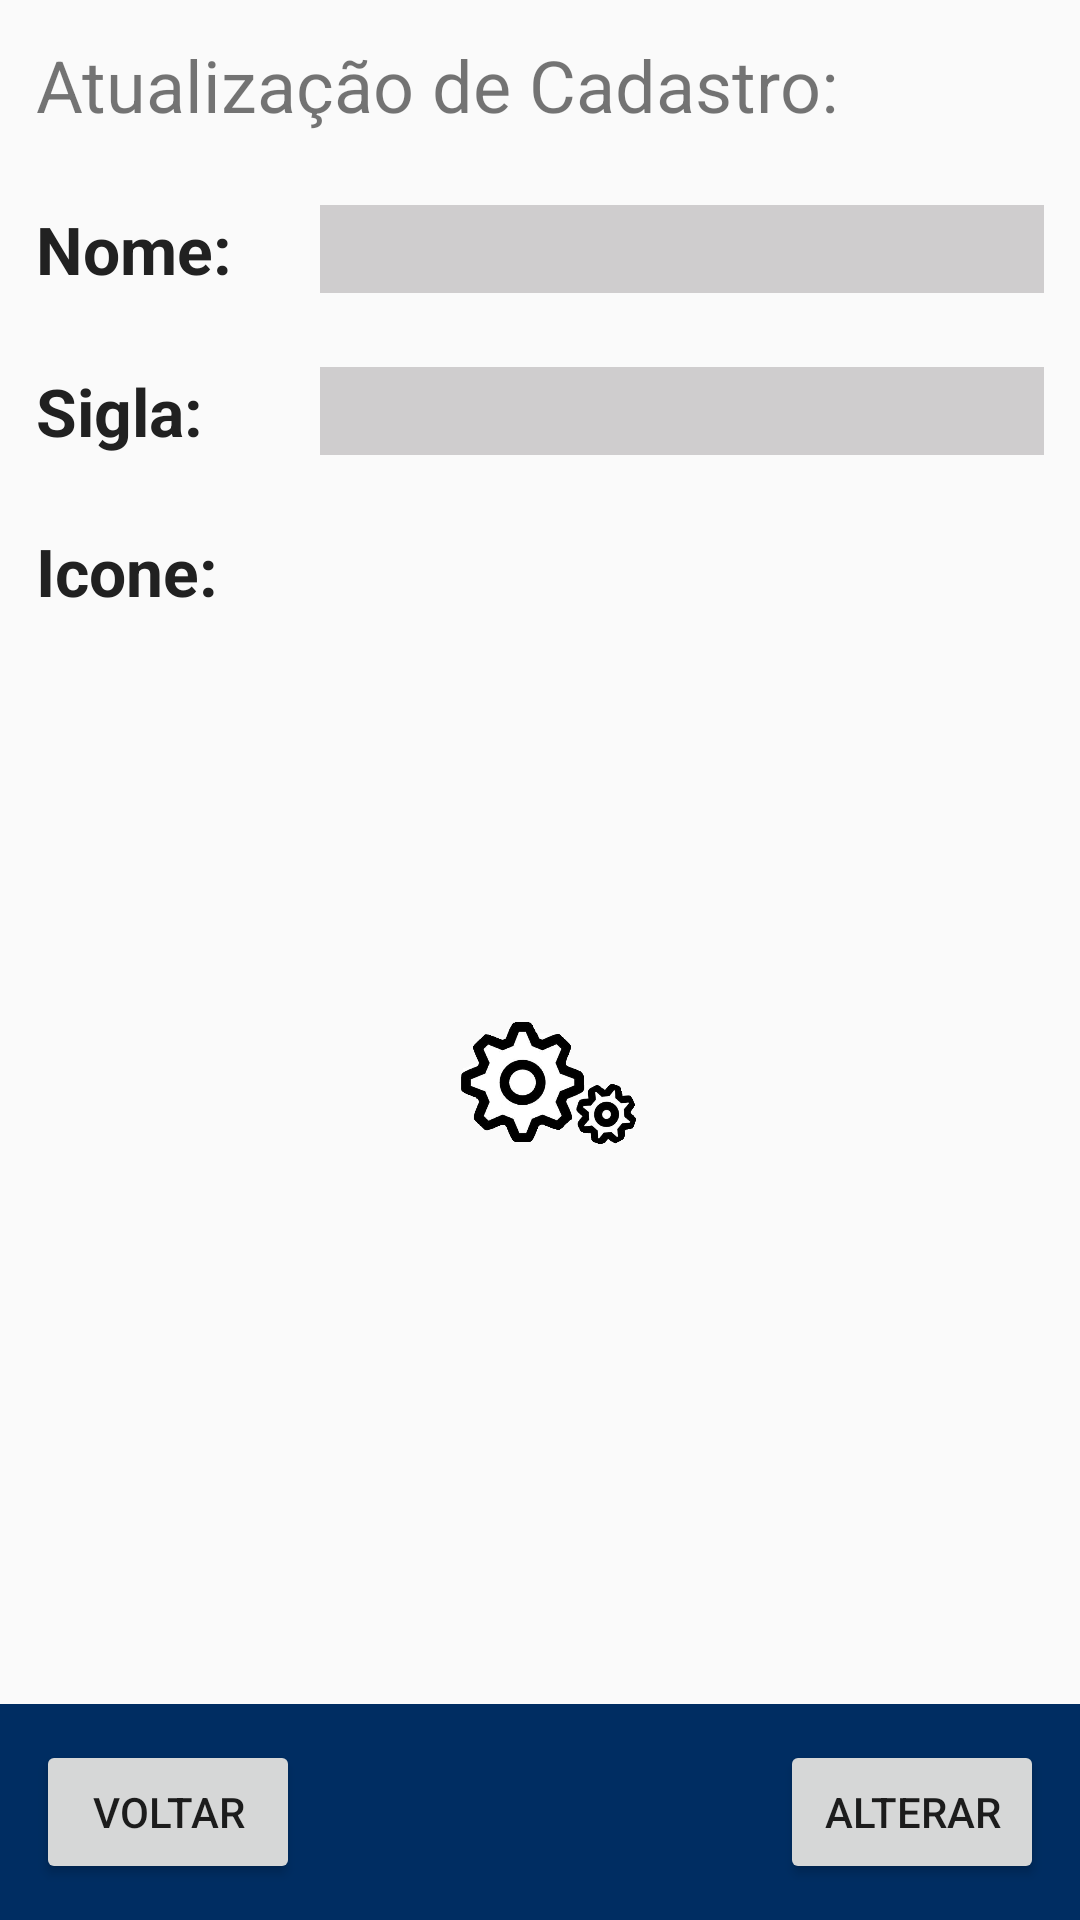

Write the Android layout XML for this screen, with the resource values it uses.
<!-- AndroidManifest.xml: application theme AppTheme -->
<!-- res/layout/departamentos_update.xml -->
<?xml version="1.0" encoding="utf-8"?>
<RelativeLayout
        xmlns:android="http://schemas.android.com/apk/res/android"
        android:layout_width="match_parent"
        android:layout_height="match_parent">

    <TextView
            android:id="@+id/cd_titulo"
            android:text="Atualização de Cadastro: "
            android:textSize="24dp"
            android:layout_margin="12dp"
            android:layout_width="match_parent"
            android:layout_height="wrap_content"/>

    <LinearLayout
            android:id="@+id/cima"
            android:layout_below="@id/cd_titulo"
            android:layout_width="wrap_content"
            android:layout_height="wrap_content"
            android:orientation="vertical"
            android:layout_marginTop="22dp"
            android:layout_margin="12dp">

        <TextView
                android:layout_width="wrap_content"
                android:layout_height="wrap_content"
                android:text="Nome: "
                android:textStyle="bold"
                android:textColor="#212121"
                android:textSize="22dp"
                android:layout_marginBottom="12pt"
        />

        <TextView
                android:layout_width="wrap_content"
                android:layout_height="wrap_content"
                android:text="Sigla:"
                android:textStyle="bold"
                android:textColor="#212121"
                android:textSize="22dp"
        />

    </LinearLayout>

    <LinearLayout
            android:layout_toRightOf="@+id/cima"
            android:layout_below="@id/cd_titulo"
            android:layout_width="match_parent"
            android:layout_height="wrap_content"
            android:orientation="vertical"
            android:layout_marginTop="22dp"
            android:layout_margin="12dp">

        <EditText
                android:id="@+id/nome_dpto_up"
                android:layout_width="match_parent"
                android:layout_height="wrap_content"
                android:textColor="#212121"
                android:textSize="22dp"
                android:layout_marginBottom="12pt"
                android:background="#cfcdce"
        />

        <EditText
                android:id="@+id/sigla_dpto_up"
                android:layout_width="match_parent"
                android:layout_height="wrap_content"
                android:textColor="#212121"
                android:textSize="22dp"
                android:background="#cfcdce"
        />


    </LinearLayout>

    <RelativeLayout
            android:layout_margin="12dp"
            android:layout_width="match_parent"
            android:layout_height="match_parent"
            android:layout_above="@id/baixo"
            android:layout_below="@+id/cima">

        <TextView
                android:layout_width="wrap_content"
                android:layout_height="wrap_content"
                android:text="Icone: "
                android:textStyle="bold"
                android:textColor="#212121"
                android:textSize="22dp"
                android:layout_marginBottom="12pt"
        />

        <ImageView
                android:id="@+id/bt_up_img_ant"
                android:layout_width="40dp"
                android:layout_height="80dp"
                android:layout_toLeftOf="@+id/img_dpto_up"
                android:layout_marginRight="12dp"
                android:src="@drawable/ic_left"
                android:layout_centerVertical="true"
        />

        <ImageView
                android:id="@+id/img_dpto_up"
                android:layout_centerInParent="true"
                android:src="@drawable/d1"
                android:layout_width="80dp"
                android:layout_height="80dp"
        >
        </ImageView>

        <ImageView
                android:id="@+id/bt_up_img_prox"
                android:layout_width="40dp"
                android:layout_height="80dp"
                android:layout_toRightOf="@+id/img_dpto_up"
                android:layout_marginLeft="12dp"
                android:src="@drawable/ic_right"
                android:layout_centerVertical="true"
        />

    </RelativeLayout>

    <FrameLayout
            android:id="@+id/baixo"
            android:layout_width="match_parent"
            android:layout_height="wrap_content"
            android:layout_alignParentBottom="true"
            android:background="@color/Moldura_app"
    >

        <Button
                android:id="@+id/bt_up_inserir"
                android:text="alterar"
                android:layout_gravity="end"
                android:layout_width="wrap_content"
                android:layout_height="wrap_content"
                android:layout_margin="12dp"
        />

        <Button
                android:id="@+id/bt_up_voltar"
                android:text="voltar"
                android:layout_width="wrap_content"
                android:layout_height="wrap_content"
                android:layout_margin="12dp"
        />

    </FrameLayout>


</RelativeLayout>
<!-- resources referenced by this layout -->
<resources>
  <color name="Moldura_app">#002d62</color>
  <!-- drawable d1: png bitmap (drawable, 60960 bytes) -->
  <style name="AppTheme" parent="Theme.AppCompat.Light">
          
          <item name="colorPrimary">#979393</item>
          <item name="colorPrimaryDark">#080808</item>
          <item name="colorAccent">#176401</item>
      </style>
</resources>
